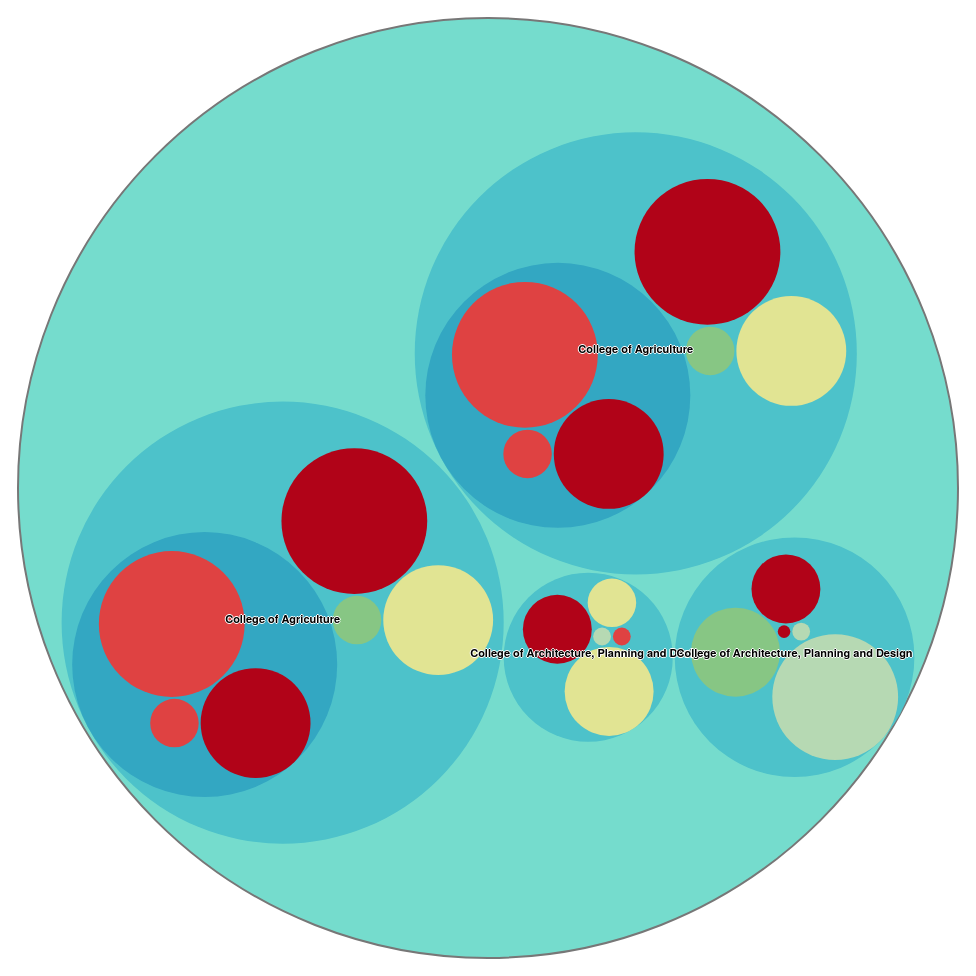
D3 v3 page, settled after 480 driven frames (8 s of simulated time); the page loaded 1 data file(s).


// ── js/graph.js
$(function() {
	var margin = 10,
    outerDiameter = 960,
    innerDiameter = outerDiameter - margin - margin;



var x = d3.scale.linear()
    .range([0, innerDiameter]);

var y = d3.scale.linear()
    .range([0, innerDiameter]);

//sets color of outer circles
//default -     .range(["hsl(152,80%,80%)", "hsl(228,30%,40%)"])
var color = d3.scale.linear()
    .domain([-1, 5])
    .range(["hsl(152,80%,80%)", "hsl(228,30%,40%)"])
    .interpolate(d3.interpolateHcl);

//Sets the size of the node
var pack = d3.layout.pack()
    .padding(2)
    .size([innerDiameter, innerDiameter])
    .value(function(d) { return d.nasf; });

//appends the chart to HTML tag
var svg = d3.select("div").append("svg")
    .attr("width", outerDiameter)
    .attr("height", outerDiameter)
  .append("g")
    .attr("transform", "translate(" + margin + "," + margin + ")");


d3.json("data.json", function(error, root) {
  var focus = root,
      nodes = pack.nodes(root);


//appends circles and sets the properties
svg.append("g").selectAll("circle")
      .data(nodes)
    .enter().append("circle")
      .attr("class", function(d) { return d.parent ? d.children ? "node" : "node node--leaf" : "node node--root";})
      .attr("transform", function(d) { return "translate(" + d.x + "," + d.y + ")"; })
      .attr("r", function(d) { return d.r; })	  
	  .style("fill", function(d) { 
	  		if(d.priority == 1){return d.children ? color(d.depth) : setColor(d); }
	  		else if (d.priority == 2){return d.children ? color(d.depth) : setColor(d); }
	  		else if (d.priority == 3) {return d.children ? color(d.depth) : setColor(d); }
	  		else if (d.priority == 4) {return d.children ? color(d.depth) : setColor(d); }
	  		else if (d.priority == 5) {return d.children ? color(d.depth) : setColor(d); }
	  		else {return d.children ? color(d.depth) : null; }}
	  )
      .on("click", function(d) { return zoom(focus == d ? root : d); });

//appends text to circles
  svg.append("g").selectAll("text")
      .data(nodes)
    .enter().append("text")
      .attr("class", "label")
      .attr("transform", function(d) { return "translate(" + d.x + "," + d.y + ")"; })
      .style("fill-opacity", function(d) { return d.parent === root ? 1 : 0; })
      .style("display", function(d) { return d.parent === root ? null : "none"; })
      .text(function(d) { 
      		if (d.nasf != null){ return d.name + " - NASF: " + d.nasf; }
      		else { return d.name; }}
      );

  d3.select(window)
      .on("click", function() { zoom(root); });

//sets color based on priority
function setColor(d){
	var priority = new Array();
	priority[1] = "rgb(177,3,24)";
	priority[2] = "rgb(223,66,66)";
	priority[3] = "rgb(225,228,147)";
	priority[4] = "rgb(135,198,132)";
	priority[5] = "rgb(182,217,179)";
	return priority[d.priority];
}
//sets transitions
  function zoom(d, i) {
    var focus0 = focus;
    focus = d;

    var k = innerDiameter / d.r / 2;
    x.domain([d.x - d.r, d.x + d.r]);
    y.domain([d.y - d.r, d.y + d.r]);
    d3.event.stopPropagation();

    var transition = d3.selectAll("text,circle").transition()
        .duration(d3.event.altKey ? 7500 : 750)
        .attr("transform", function(d) { return "translate(" + x(d.x) + "," + y(d.y) + ")"; });

    transition.filter("circle")
        .attr("r", function(d) { return k * d.r; });
    

    transition.filter("text")
      .filter(function(d) { return d.parent === focus || d.parent === focus0; })
        .style("fill-opacity", function(d) { return d.parent === focus ? 1 : 0; })
        .each("start", function(d) { if (d.parent === focus) this.style.display = "inline"; })
        .each("end", function(d) { if (d.parent !== focus) this.style.display = "none"; });
  }
});

d3.select(self.frameElement).style("height", outerDiameter + "px");


});

### data: data.json
{
 "name": "Kansas",
 "children": [
  {
   "name": "College of Agriculture",
   "children": [
    "{... 2 keys}",
    "{... 3 keys}",
    "{... 3 keys}",
    "{... 3 keys}"
   ]
  },
  {
   "name": "College of Agriculture",
   "children": [
    "{... 2 keys}",
    "{... 3 keys}",
    "{... 3 keys}",
    "{... 3 keys}"
   ]
  },
  {
   "name": "College of Architecture, Planning and De…",
   "children": [
    "{... 3 keys}",
    "{... 3 keys}",
    "{... 3 keys}",
    "{... 3 keys}",
    "{... 3 keys}"
   ]
  },
  {
   "name": "College of Architecture, Planning and De…",
   "children": [
    "{... 3 keys}",
    "{... 3 keys}",
    "{... 3 keys}",
    "{... 3 keys}",
    "{... 3 keys}"
   ]
  }
 ]
}